Image classification data set "annotations_cls" (kailhashed/Violence_detection on GitHub). Class labels (2): violent, non-violent.

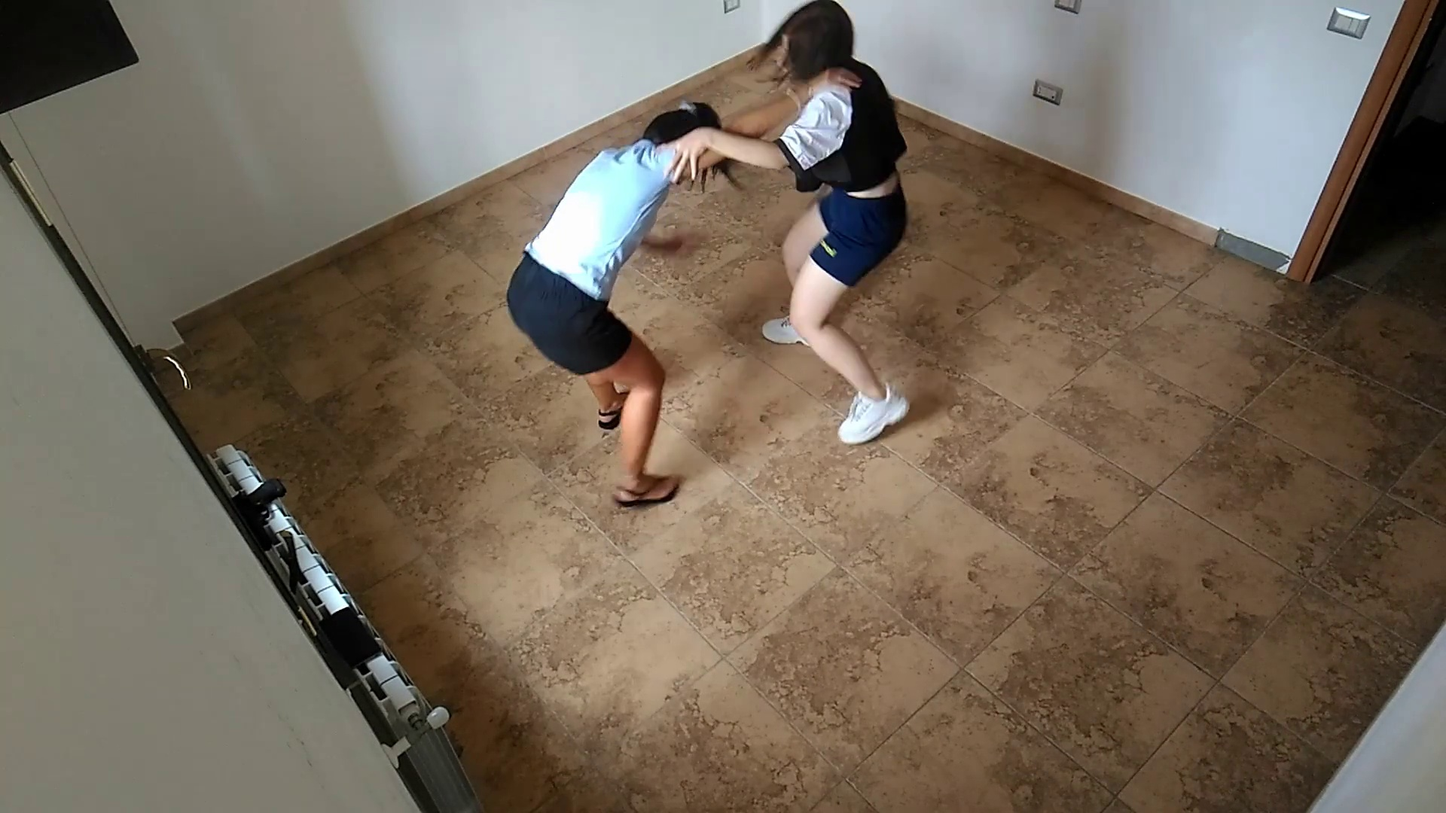
Label: violent

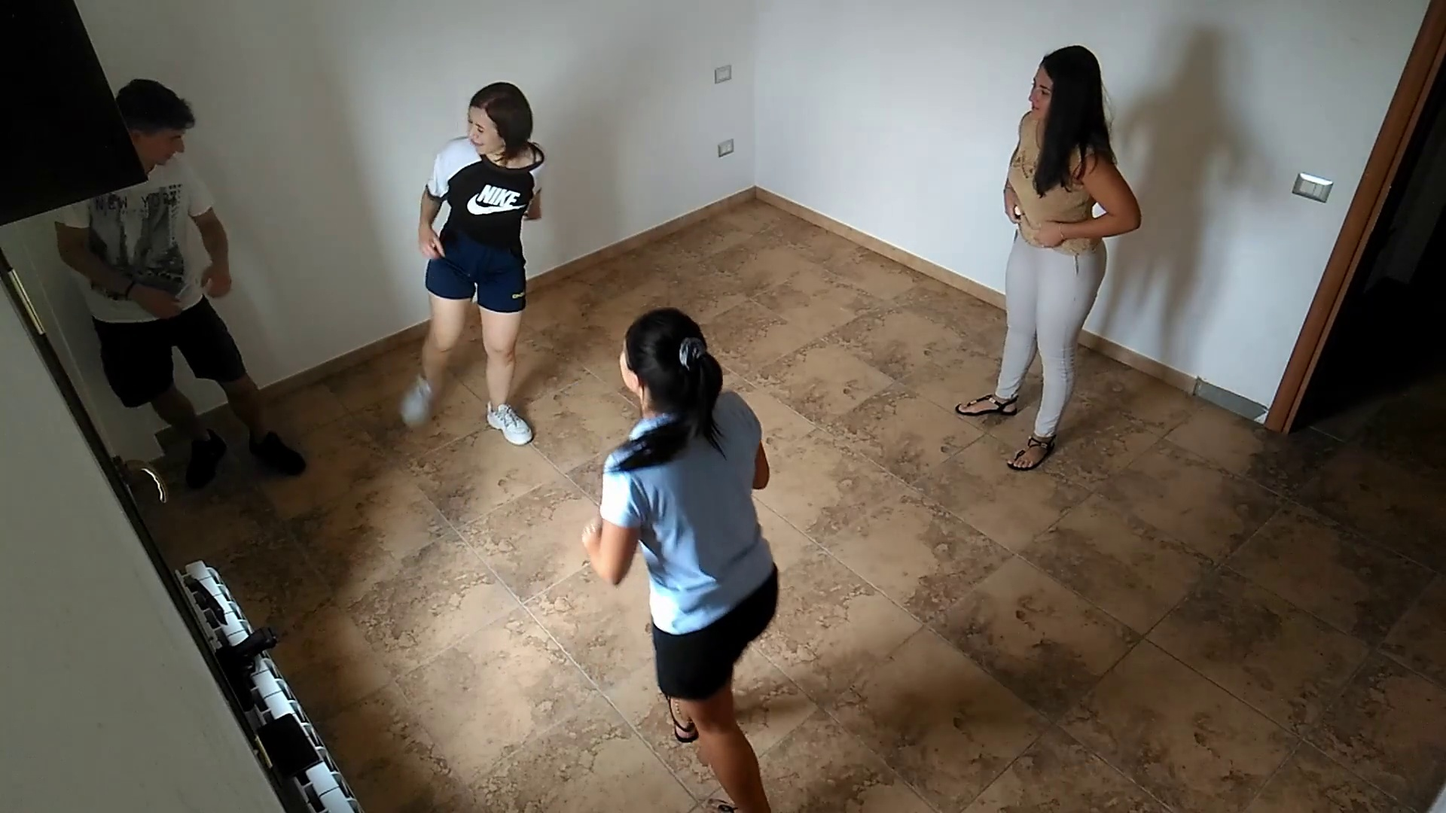
Label: violent

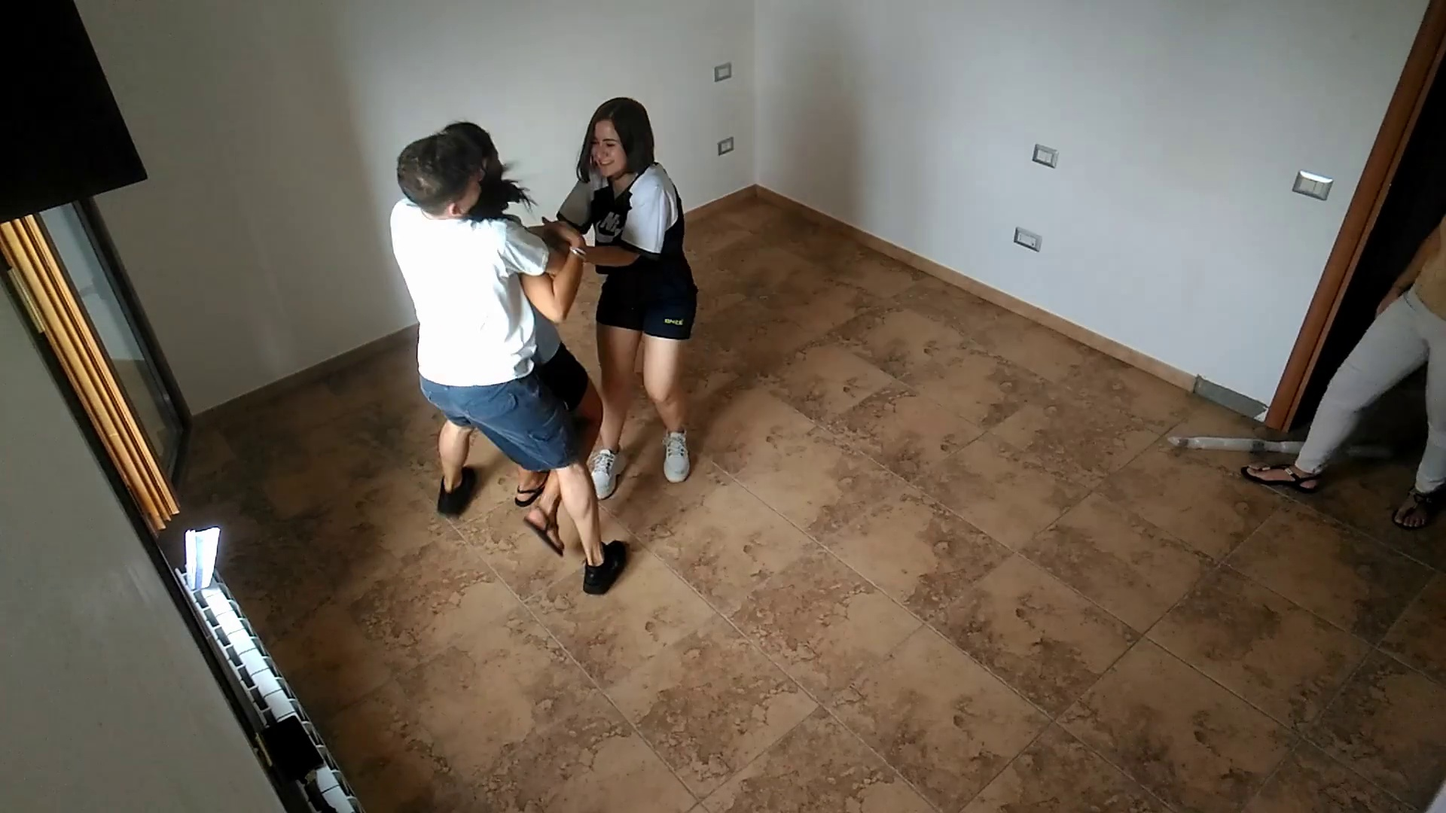
Label: violent

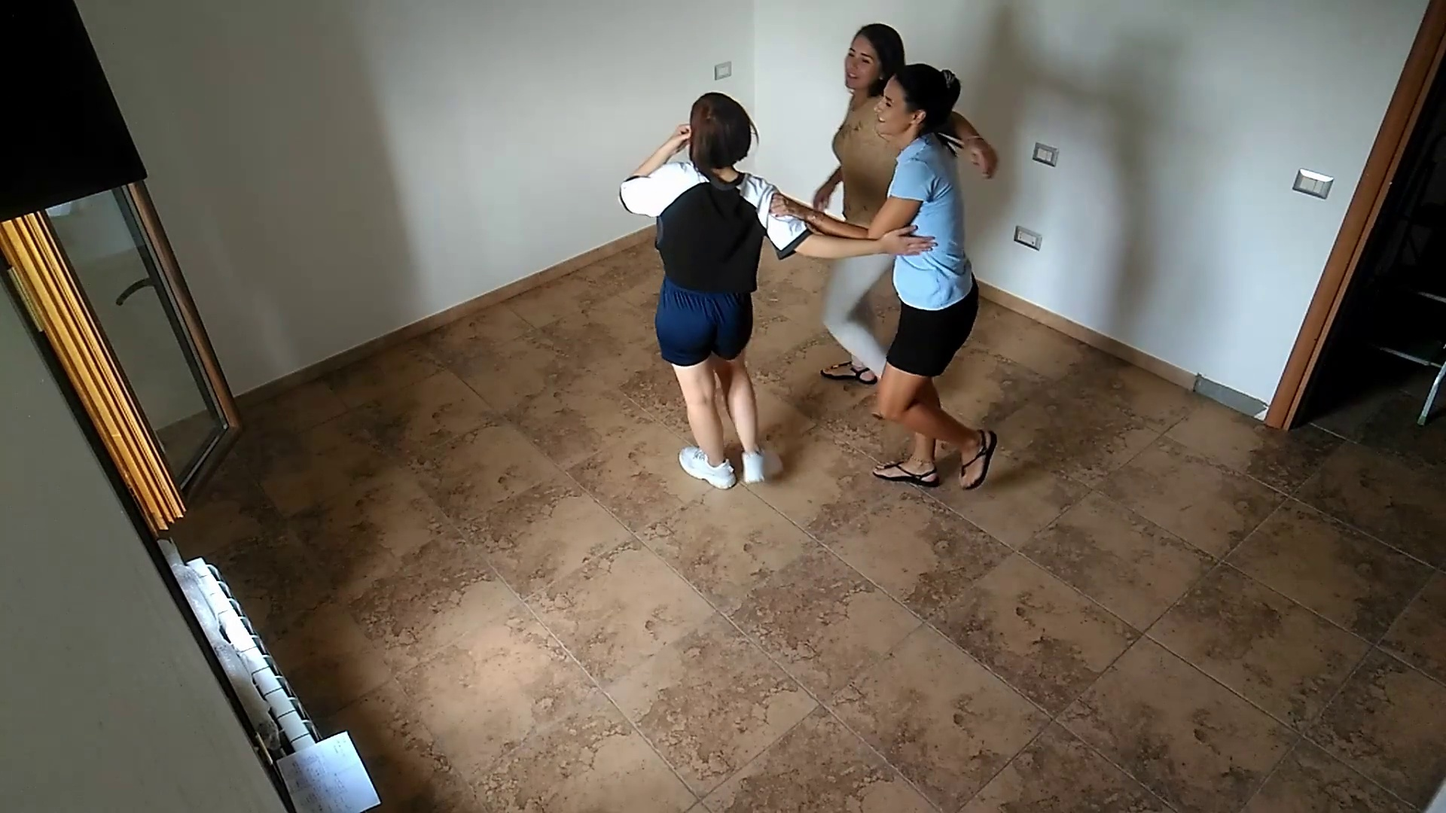
Label: non-violent

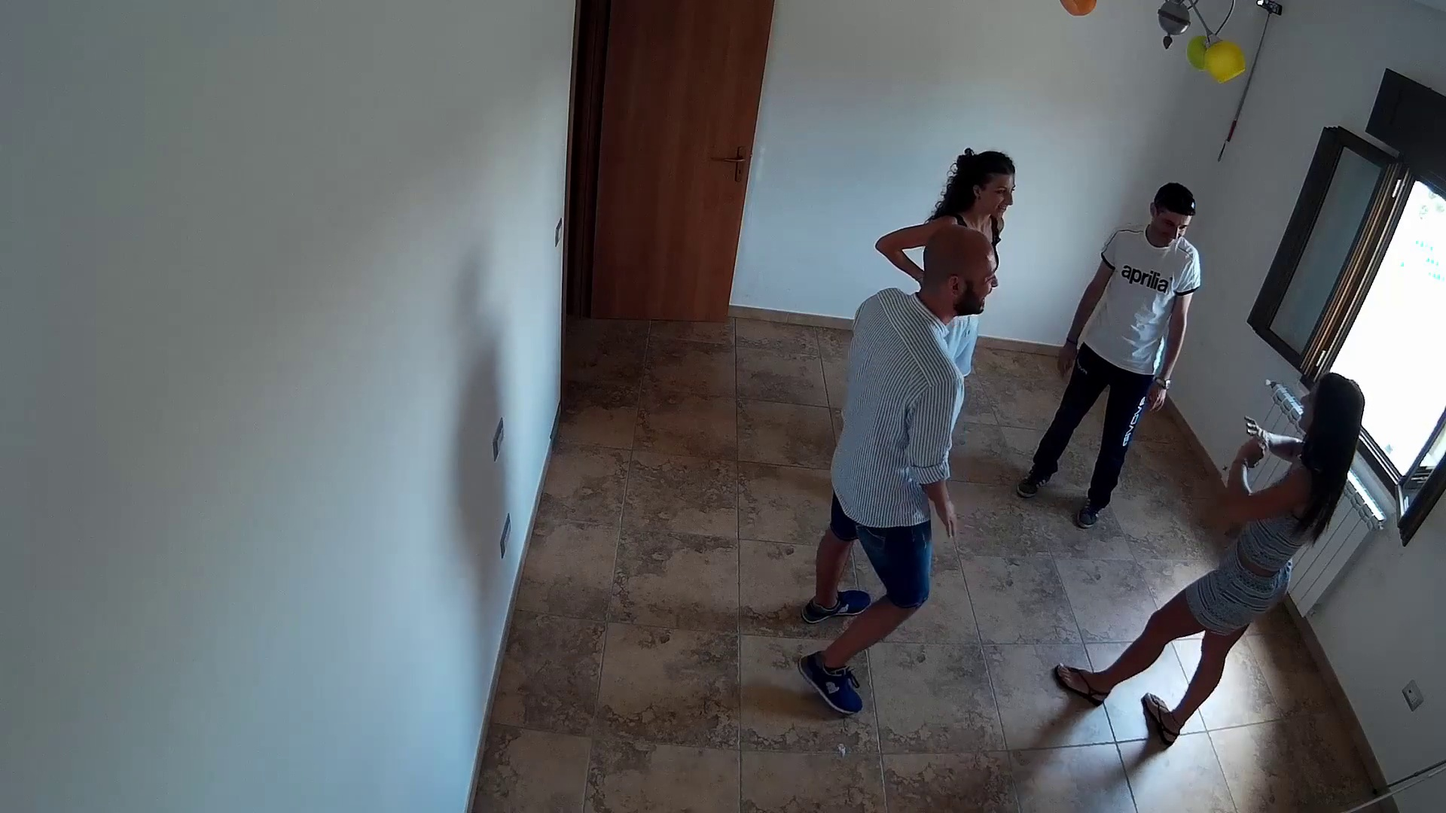
Label: non-violent

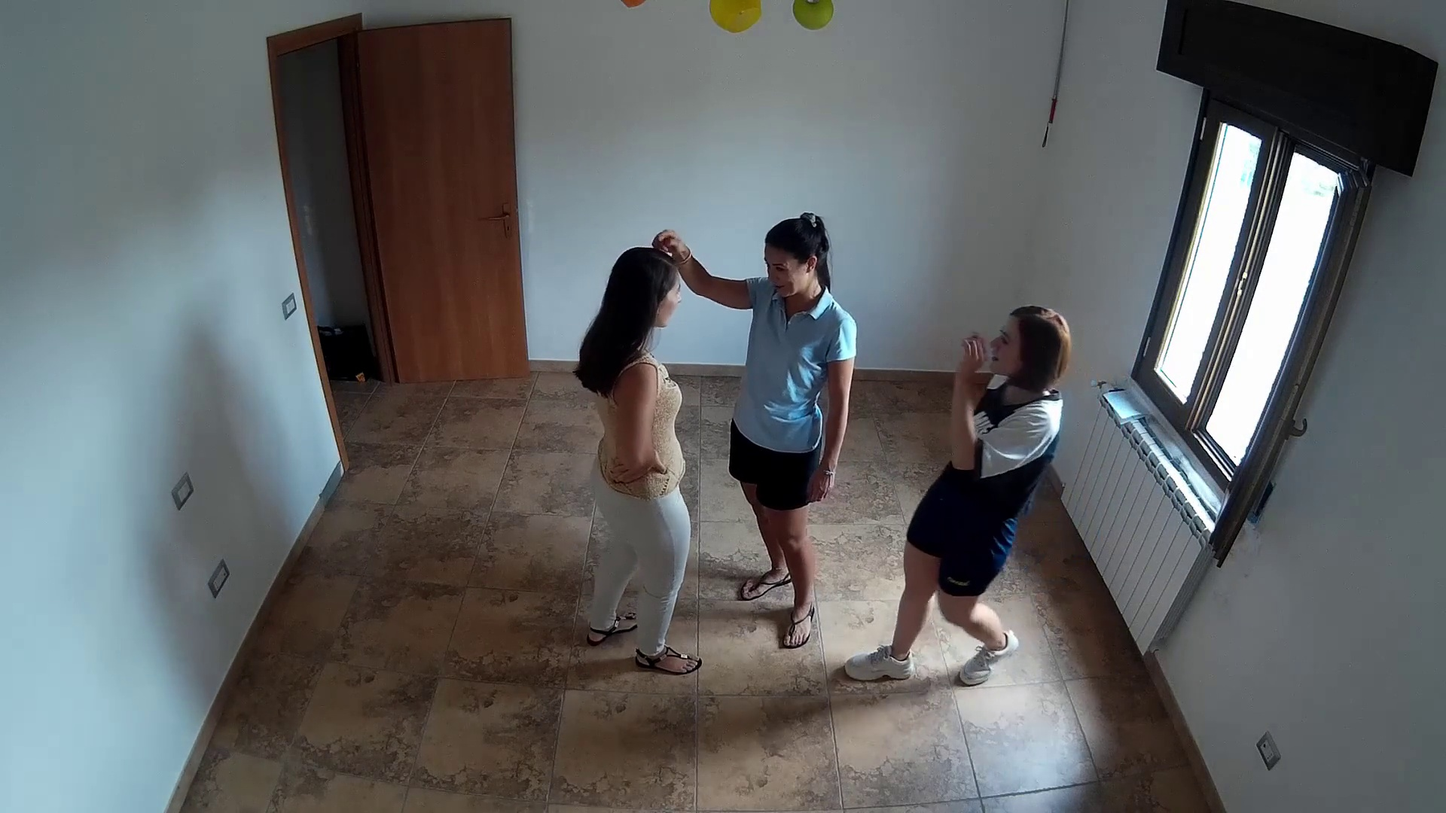
Label: non-violent
